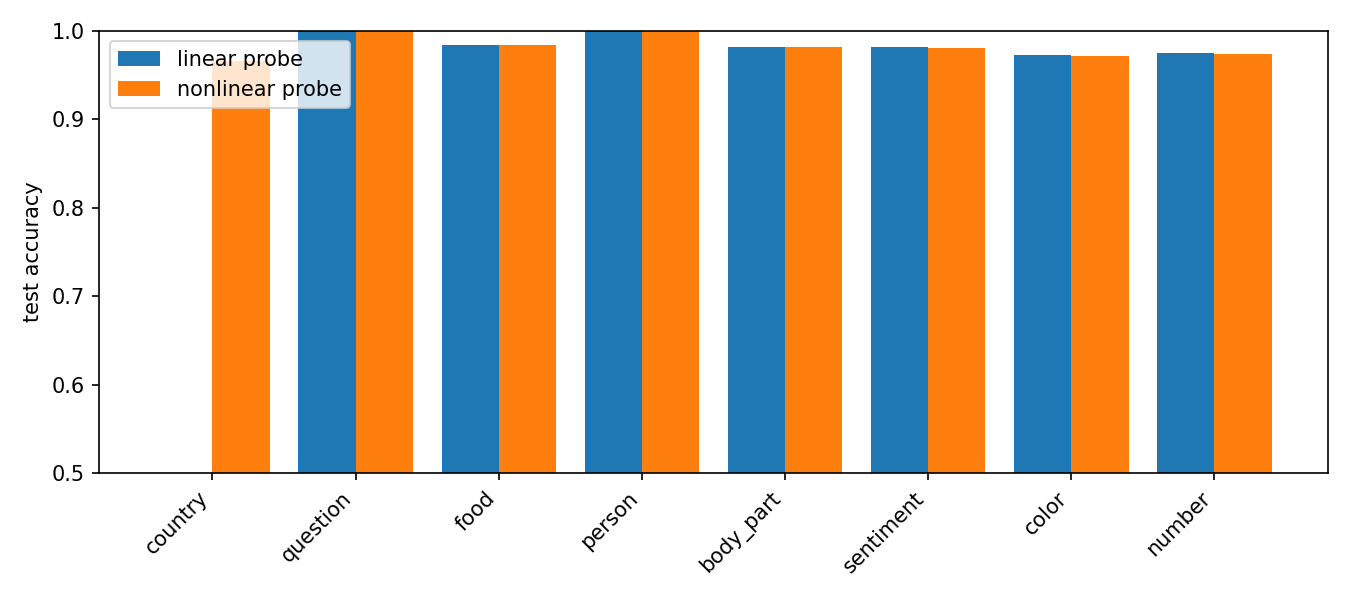

The data file committed next to this chart (first rows):
feature, model_acc, lin_acc, lin_auc, non_acc, non_auc, gap_acc, model_minus_lin
country, 0.964, 0.4707, 0.487, 0.966, 0.9931, 0.4953, 0.4933
question, 1.0, 1.0, 1.0, 1.0, 1.0, 0.0, 0.0
food, 0.986, 0.984, 0.996, 0.984, 0.996, 0.0, 0.002
person, 0.9987, 0.9993, 1, 0.9993, 1, 0.0, -0.0006667
body_part, 0.9787, 0.9813, 0.9986, 0.9813, 0.9985, 0.0, -0.002667
sentiment, 0.982, 0.9813, 0.9955, 0.9807, 0.9955, -0.0006667, 0.0006667
color, 0.9727, 0.9727, 0.9975, 0.972, 0.9975, -0.0006667, 0.0
number, 0.976, 0.9753, 0.9973, 0.974, 0.9973, -0.001333, 0.0006667
